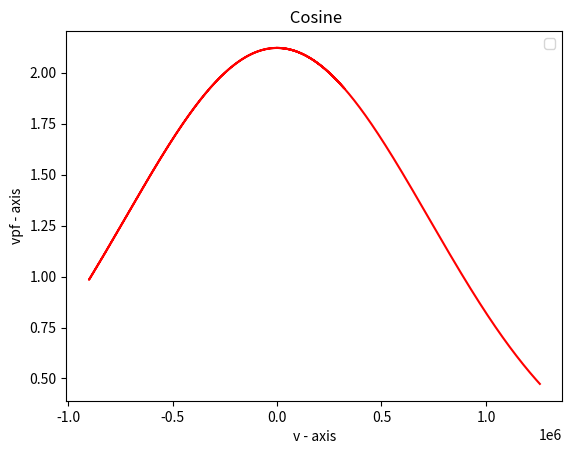

Source code (Python):
import numpy as np
import matplotlib.pyplot as plt
import math

r=np.linspace(0,1,num=100000)
print("random number btw o to 1=",r);
m=9.11*10**(-31);
print("mass of the elctron=",m);
T=3;
print("Temperature of plasma=",T);
Eps=(3/2)*T;
print("the value of epsilon=",Eps);
eg=1.602*10**(-19);
print("charge of electron=",eg);
z=np.cos(2*np.pi*r);
print("The value of cos phi=", z);
x=np.sin(np.arccos((1-r)**0.5));
print("The value of sin theta=", x);
p=np.cos(np.arccos((1-r)**0.5));
print("The value of cos theta=", p);
C=1;
print("Normalisation Constant=",C);

vx=(((2*eg*Eps)/m)**0.5)*x*z;
print("The values of vx plasma=",vx);

vpf= C*((Eps)**0.5)*(np.exp((-m*vx*vx)/(2*eg*T)))
print("The values of vpf ",vpf)



fig , ax= plt.subplots()
ax.plot(vx,vpf,color="red")
plt.xlabel('v - axis')
plt.ylabel('vpf - axis')
plt.title(' Cosine')
plt.legend()
plt.show()

